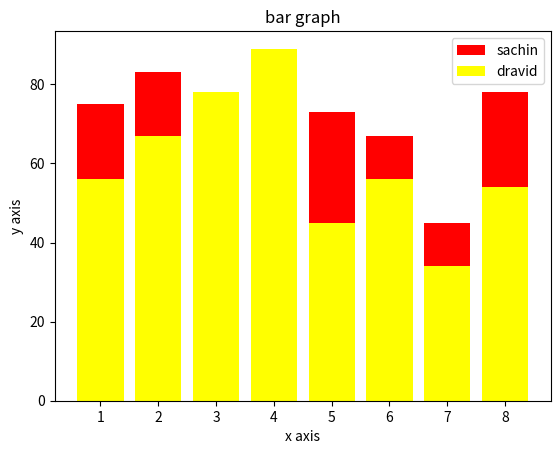

The matplotlib source for this figure:
#Bar Graph

import matplotlib.pyplot as mp 
x1=[1,2,3,4,5,6,7,8]
y1=[75,83,73,73,73,67,45,78]

x2=[1,2,3,4,5,6,7,8]
y2=[56,67,78,89,45,56,34,54]

mp.bar(x1,y1,color='red',label='sachin')
mp.bar(x2,y2,color='yellow',label='dravid')

mp.title('bar graph')
mp.xlabel('x axis')
mp.ylabel('y axis')
mp.legend()
mp.show()
# NOTE:
# -----
# -->Inorder to obtain bar graph we have to make use of bar() available within pyplot submodule , 
# matplotlib module
# -->inorder to display label we have to use legend()
# -->Inorder to display any graph we have to use show() 